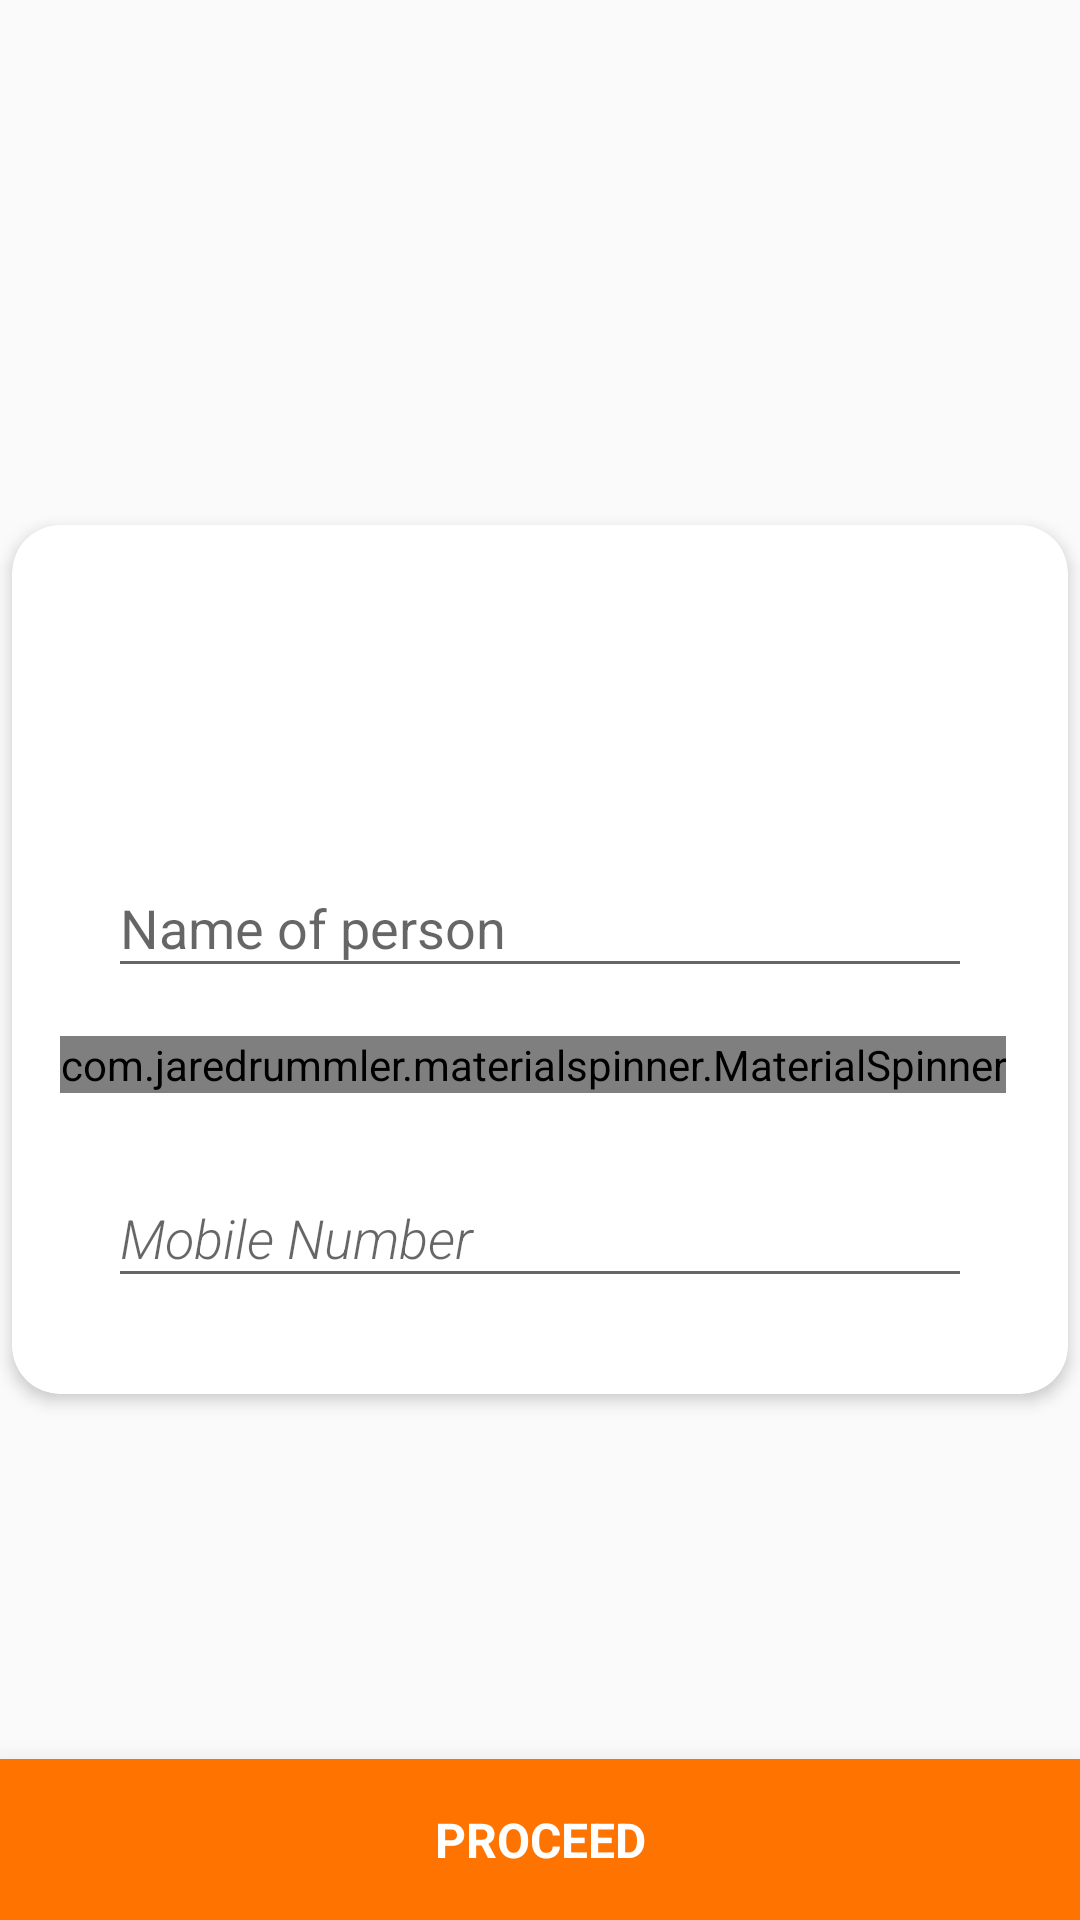

Layout XML and referenced resources for this Android screen:
<!-- AndroidManifest.xml: application theme AppTheme -->
<!-- res/layout/activity_user_details.xml -->
<?xml version="1.0" encoding="utf-8"?>
<RelativeLayout xmlns:android="http://schemas.android.com/apk/res/android"
    xmlns:app="http://schemas.android.com/apk/res-auto"
    xmlns:tools="http://schemas.android.com/tools"
    android:layout_width="match_parent"
    android:id="@+id/rootUser"
    android:layout_height="match_parent"
    tools:context="com.thirio.android.Activities.UserDetails">
    <android.support.v7.widget.CardView xmlns:android="http://schemas.android.com/apk/res/android"
        xmlns:card_view="http://schemas.android.com/apk/res-auto"
        android:id="@+id/card_view_user"
        android:layout_centerInParent="true"
        android:layout_width="match_parent"
        android:layout_height="wrap_content"
        android:layout_gravity="center"

        android:layout_margin="4dp"
        android:gravity="center"
        card_view:cardBackgroundColor="#fff"
        card_view:cardCornerRadius="16dp"
        card_view:cardElevation="3dp"
        card_view:contentPadding="16dp">

    <LinearLayout
    android:layout_width="match_parent"
    android:layout_height="wrap_content"
    android:orientation="vertical">

        <ImageView
            android:id="@+id/iconThirio"
            android:layout_width="70dp"
            android:layout_height="70dp"
            android:layout_gravity="center_horizontal"
            android:backgroundTint="@color/colorPrimary" />
        <android.support.design.widget.TextInputLayout
        android:layout_width="match_parent"
        android:layout_height="wrap_content"
        android:hint="Name of person"
            android:id="@+id/nameTextInputLayout"
            android:layout_margin="16dp"

        app:hintAnimationEnabled="true">

      <android.support.v7.widget.AppCompatAutoCompleteTextView
          android:layout_width="match_parent"
          android:layout_height="wrap_content"
          android:singleLine="true"
          android:inputType="textPersonName"
          android:imeOptions="actionNext"
          android:id="@+id/userName"/>

    </android.support.design.widget.TextInputLayout>

    <com.jaredrummler.materialspinner.MaterialSpinner
        android:id="@+id/spinnerSex"
        android:layout_width="wrap_content"
        android:layout_height="wrap_content"
        android:textColor="#000"
        app:ms_arrow_tint="@color/colorPrimary" />
    <android.support.design.widget.TextInputLayout
        android:id="@+id/mobileTextInputLayout"
        android:layout_width="match_parent"
        android:layout_height="wrap_content"
        android:layout_margin="16dp"
        android:hint="Mobile Number"
        app:hintAnimationEnabled="true">

        <android.support.v7.widget.AppCompatAutoCompleteTextView
            android:id="@+id/mobileEditText"
            android:layout_width="match_parent"
            android:layout_height="wrap_content"
            android:fontFamily="sans-serif-light"
            android:imeOptions="actionDone"
            android:inputType="number"
            android:textAllCaps="true"
            android:textColor="#000"
            android:textStyle="italic" />

    </android.support.design.widget.TextInputLayout>
</LinearLayout>
</android.support.v7.widget.CardView>

    <TextView
        android:id="@+id/next"
        android:layout_width="match_parent"
        android:layout_height="wrap_content"
        android:layout_alignParentBottom="true"
        android:layout_margin="0dp"
        android:background="@color/colorPrimaryDark"
        android:elevation="16dp"
        android:gravity="center_horizontal"
        android:padding="16dp"
        android:text="PROCEED"
        android:textColor="#fff"
        android:textSize="16sp"
        android:textStyle="bold"></TextView>
</RelativeLayout>
<!-- resources referenced by this layout -->
<resources>
  <color name="colorPrimary">#ffa600</color>
  <color name="colorPrimaryDark">#FF7300</color>
  <style name="AppTheme" parent="Theme.AppCompat.Light.DarkActionBar">
          
          <item name="colorPrimary">@color/colorPrimary</item>
          <item name="colorPrimaryDark">@color/colorPrimaryDark</item>
          <item name="colorAccent">@color/colorAccent</item>
      </style>
  <color name="colorAccent">#f3ca10</color>
</resources>
